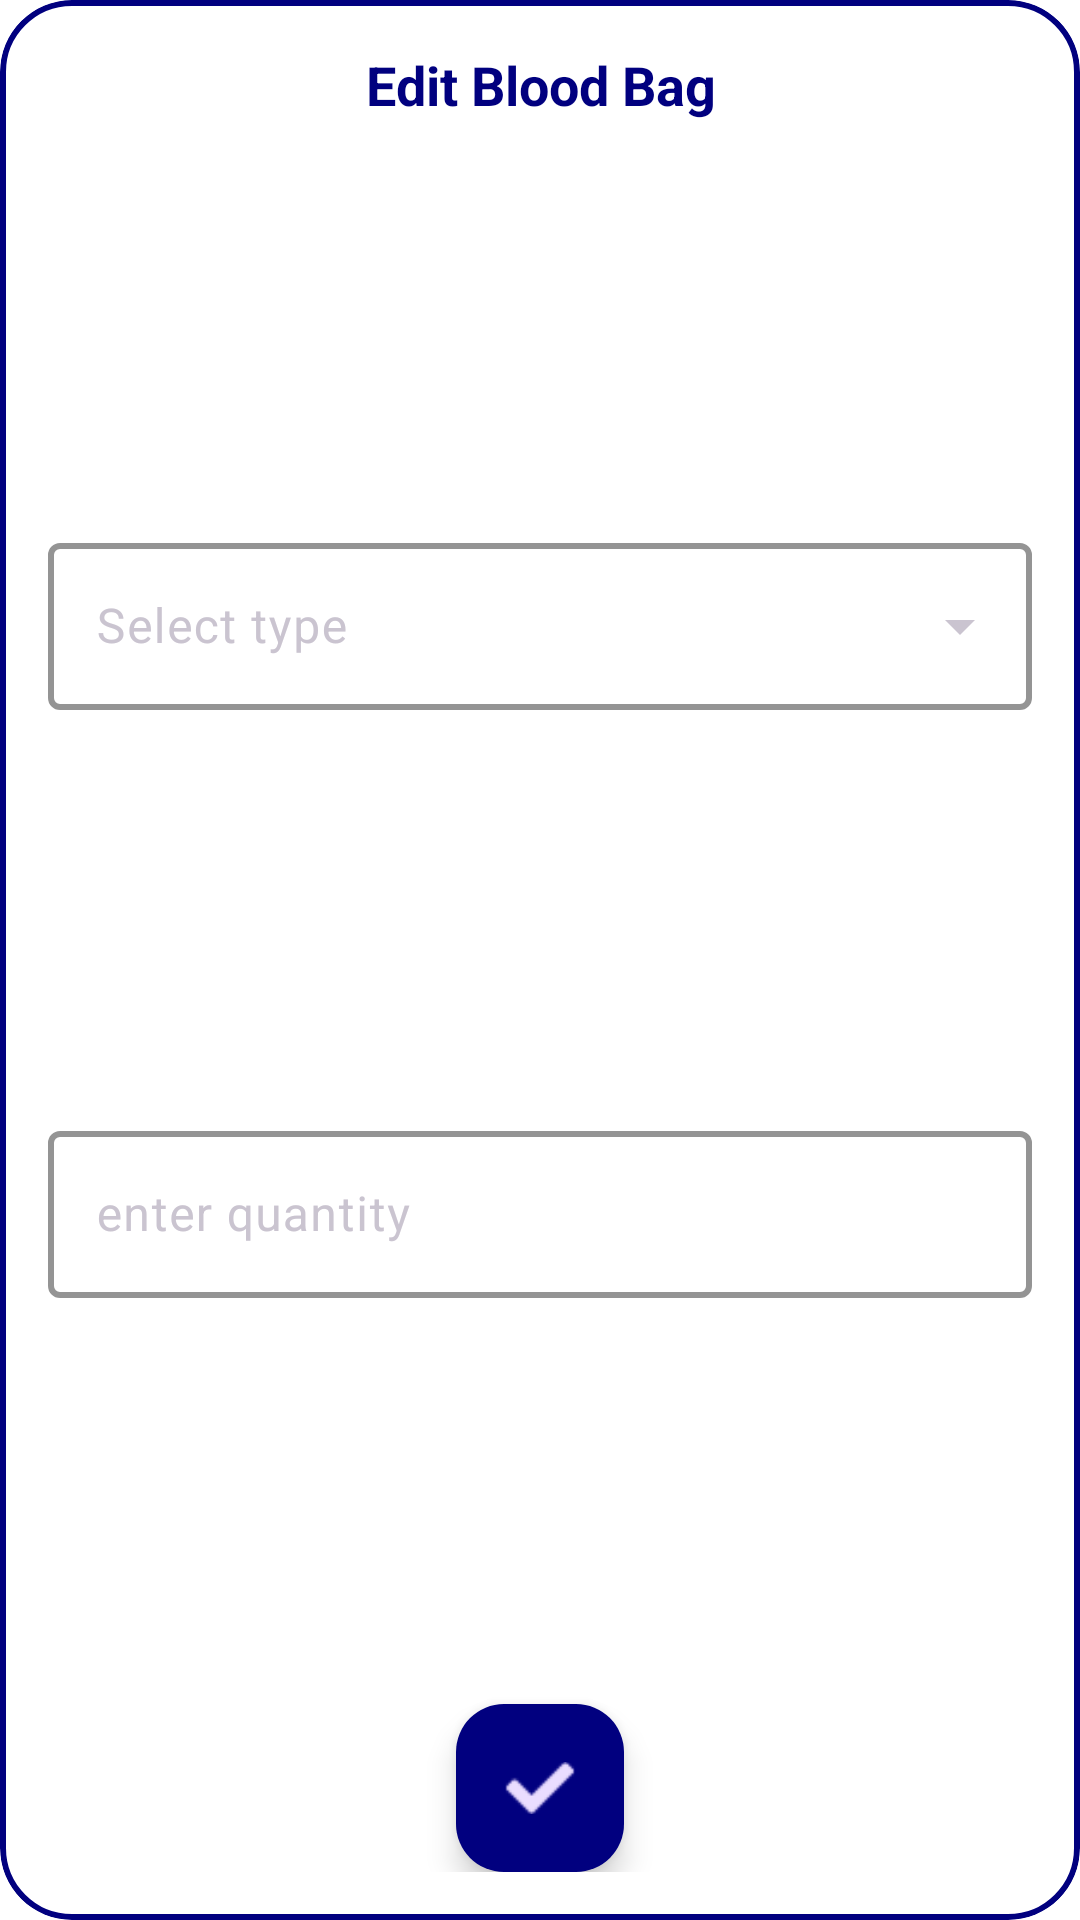

Reconstruct the res/layout file that produces this screen, plus the resources it refers to.
<!-- AndroidManifest.xml: application theme Theme.CareCallApp -->
<!-- res/layout/edit_blood_dialog_sheet.xml -->
<com.google.android.material.card.MaterialCardView xmlns:android="http://schemas.android.com/apk/res/android"
    xmlns:app="http://schemas.android.com/apk/res-auto"
    xmlns:tools="http://schemas.android.com/tools"
    android:layout_width="match_parent"
    android:layout_height="match_parent"
    android:padding="16dp"
    app:cardBackgroundColor="@color/white"
    app:cardCornerRadius="24dp"
    app:strokeColor="@color/colorPrimary"
    app:strokeWidth="2dp">

    <androidx.constraintlayout.widget.ConstraintLayout
        android:layout_width="match_parent"
        android:layout_height="match_parent"
        android:padding="16dp">

        <TextView
            android:id="@+id/editBloodTV"
            style="@style/text18blueBold"
            android:layout_width="match_parent"
            android:layout_height="wrap_content"
            android:gravity="center_horizontal"
            android:text="@string/edit_blood_bag"
            app:layout_constraintTop_toTopOf="parent"
            tools:layout_editor_absoluteX="16dp" />

        <include
            android:id="@+id/addLoading"
            layout="@layout/loading"
            app:layout_constraintBottom_toBottomOf="@id/editBloodButton"
            app:layout_constraintEnd_toEndOf="parent"
            app:layout_constraintStart_toStartOf="parent"
            app:layout_constraintTop_toTopOf="parent"
            tools:visibility="visible" />

        <com.google.android.material.textfield.TextInputLayout
            android:id="@+id/bloodTypeTextLayout"
            style="@style/Widget.Material3.TextInputLayout.OutlinedBox.ExposedDropdownMenu"
            android:layout_width="0dp"
            android:layout_height="wrap_content"
            android:layout_marginTop="16dp"
            app:boxBackgroundColor="@color/white"
            app:boxStrokeColor="@color/colorPrimary"
            app:boxStrokeWidth="2dp"
            app:layout_constraintBottom_toTopOf="@+id/bloodDescriptionTextLayout"
            app:layout_constraintEnd_toEndOf="parent"
            app:layout_constraintHorizontal_bias="0.5"
            app:layout_constraintStart_toStartOf="parent"
            app:layout_constraintTop_toBottomOf="@+id/editBloodTV">

            <AutoCompleteTextView
                android:id="@+id/bloodTypeDropDown"
                android:layout_width="match_parent"
                android:layout_height="match_parent"
                android:backgroundTint="@color/white"
                android:hint="@string/select_type"
                android:inputType="none"
                android:textColor="@color/colorPrimary"
                android:textSize="16sp" />

        </com.google.android.material.textfield.TextInputLayout>

        <com.google.android.material.textfield.TextInputLayout
            android:id="@+id/bloodDescriptionTextLayout"
            android:layout_width="0dp"
            android:layout_height="wrap_content"
            android:layout_marginTop="16dp"
            android:layout_marginBottom="16dp"
            app:boxBackgroundColor="@color/white"
            app:boxStrokeColor="@color/colorPrimary"
            app:boxStrokeWidth="2dp"
            app:layout_constraintBottom_toTopOf="@+id/editBloodButton"
            app:layout_constraintEnd_toEndOf="parent"
            app:layout_constraintHorizontal_bias="0.5"
            app:layout_constraintStart_toStartOf="parent"
            app:layout_constraintTop_toBottomOf="@+id/bloodTypeTextLayout">

            <EditText
                android:layout_width="match_parent"
                android:layout_height="match_parent"
                android:hint="@string/enter_quantity"
                android:inputType="number"
                android:maxEms="7"
                android:textColor="@color/colorPrimary"
                android:textSize="16sp"
                tools:ignore="Autofill" />
        </com.google.android.material.textfield.TextInputLayout>

        <com.google.android.material.floatingactionbutton.FloatingActionButton
            android:id="@+id/editBloodButton"
            android:layout_width="wrap_content"
            android:layout_height="wrap_content"
            android:backgroundTint="@color/colorPrimary"
            android:contentDescription="@string/add_blood"
            android:elevation="0dp"
            android:src="@drawable/icon_add_task_button"
            android:tint="@color/white"
            app:layout_constraintBottom_toBottomOf="parent"
            app:layout_constraintEnd_toEndOf="parent"
            app:layout_constraintHorizontal_bias="0.5"
            app:layout_constraintStart_toStartOf="parent" />

    </androidx.constraintlayout.widget.ConstraintLayout>

</com.google.android.material.card.MaterialCardView>
<!-- res/layout/loading.xml (included above) -->
<?xml version="1.0" encoding="utf-8"?>
<ProgressBar xmlns:android="http://schemas.android.com/apk/res/android"
    xmlns:app="http://schemas.android.com/apk/res-auto"
    android:layout_width="wrap_content"
    android:layout_height="wrap_content"
    android:visibility="invisible"
    xmlns:tools="http://schemas.android.com/tools"
    tools:visibility="visible"
    app:layout_constraintBottom_toBottomOf="parent"
    app:layout_constraintEnd_toEndOf="parent"
    app:layout_constraintStart_toStartOf="parent"
    app:layout_constraintTop_toTopOf="parent" />
<!-- resources referenced by this layout -->
<resources>
  <color name="colorPrimary">#01007F</color>
  <color name="white">#FFFFFFFF</color>
  <!-- drawable icon_add_task_button: png bitmap (drawable, 251 bytes) -->
  <string name="add_blood">add blood</string>
  <string name="edit_blood_bag">Edit Blood Bag</string>
  <string name="enter_quantity">enter quantity</string>
  <string name="select_type">Select type</string>
  <style name="text18blueBold">
          <item name="android:textSize">18sp</item>
          <item name="android:textStyle">bold</item>
          <item name="android:textColor">@color/colorPrimary</item>
      </style>
  <style name="Theme.CareCallApp" parent="Theme.Material3.Dark.NoActionBar">
          <item name="android:statusBarColor">@color/colorPrimary</item>
          <item name="android:windowLightStatusBar">true</item>
          <item name="android:windowBackground">@color/white</item>
  
      </style>
</resources>
